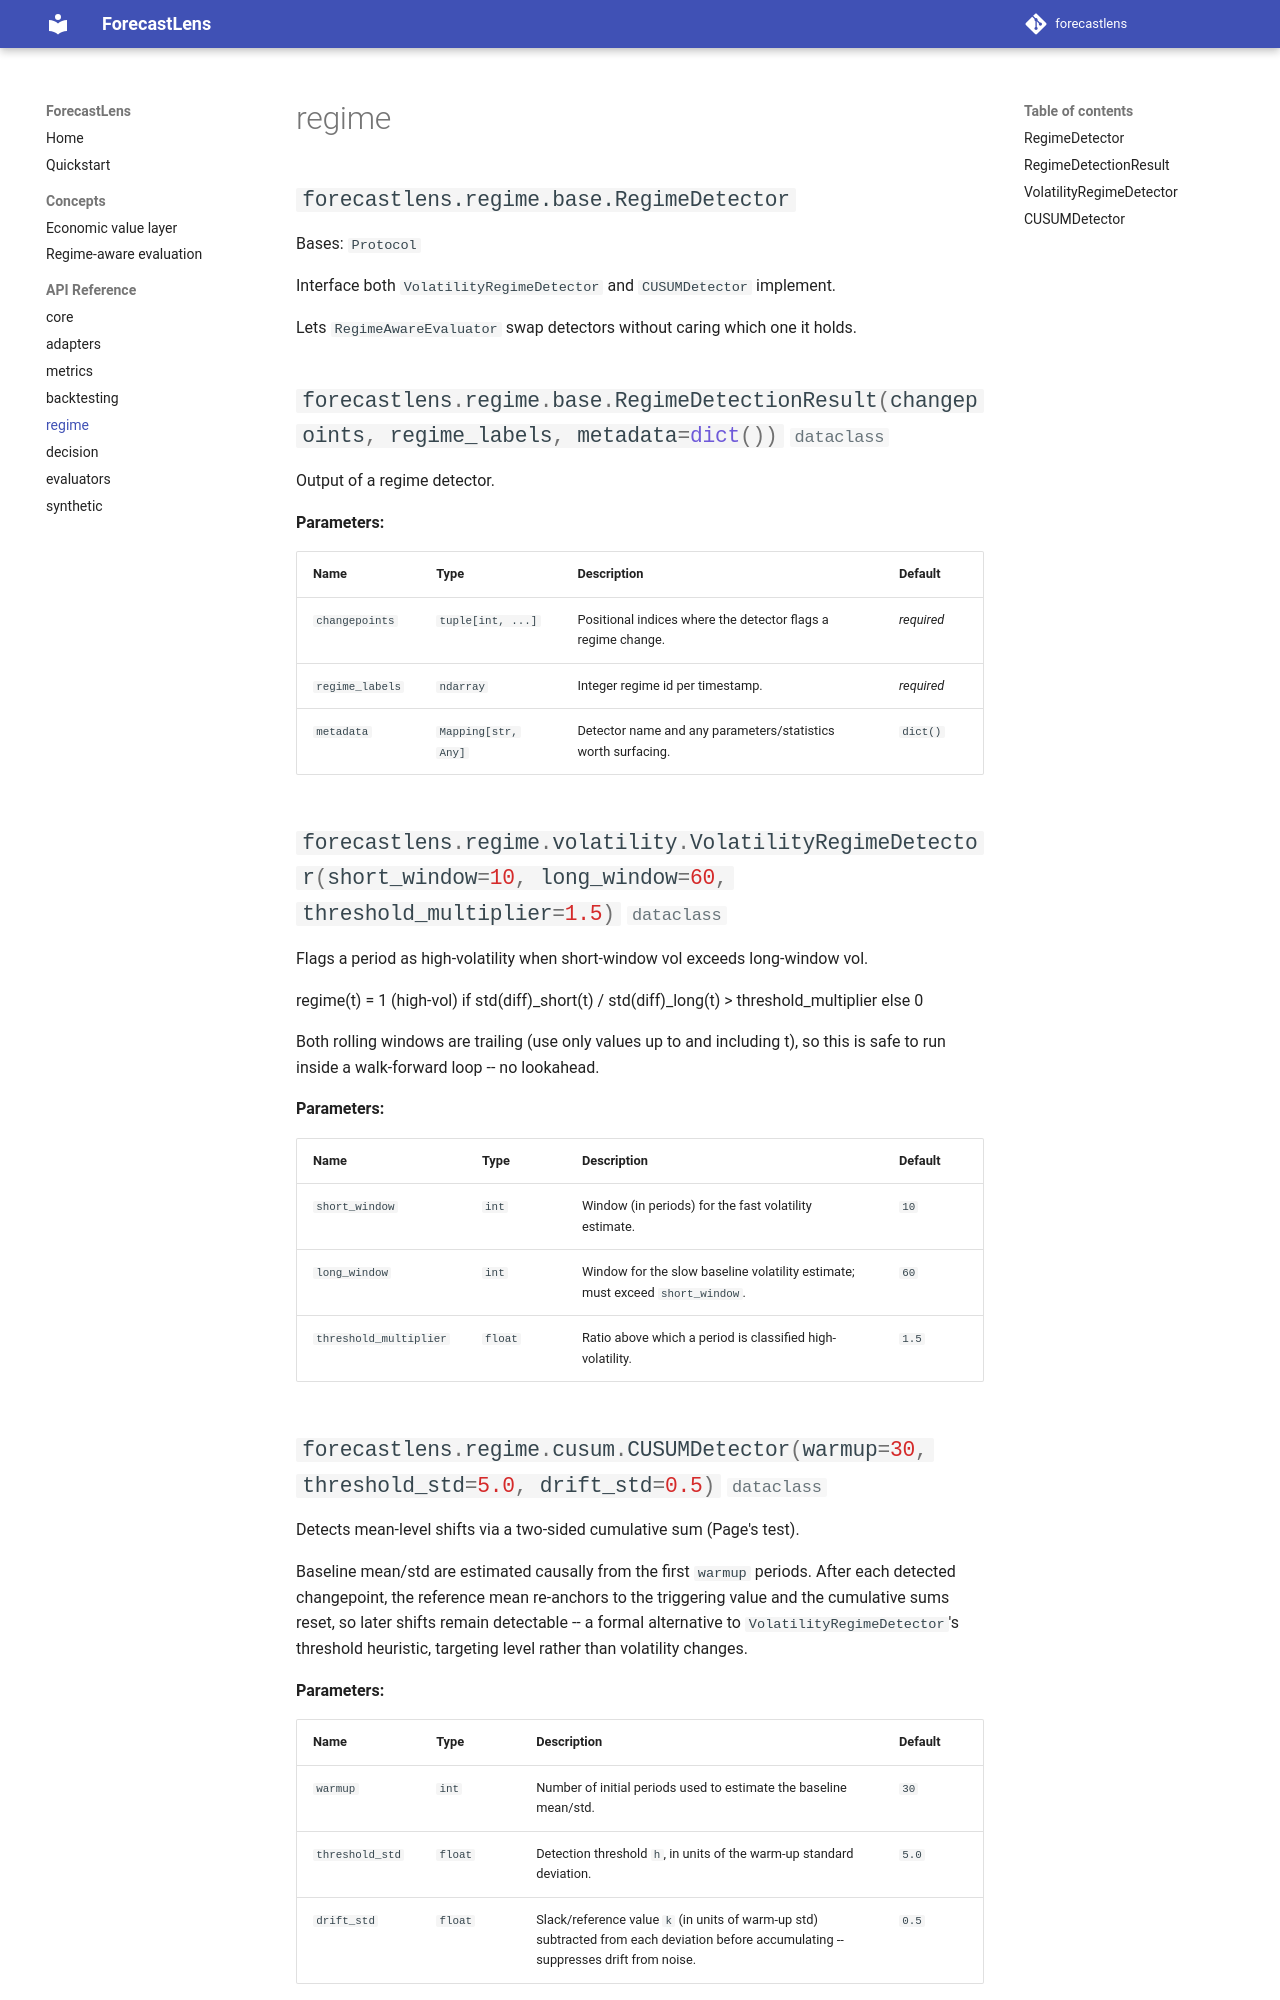

repository: patrickresearch/forecastlens · page: api/regime/index.html · generator: mkdocs

# regime

::: forecastlens.regime.base.RegimeDetector

::: forecastlens.regime.base.RegimeDetectionResult

::: forecastlens.regime.volatility.VolatilityRegimeDetector

::: forecastlens.regime.cusum.CUSUMDe
